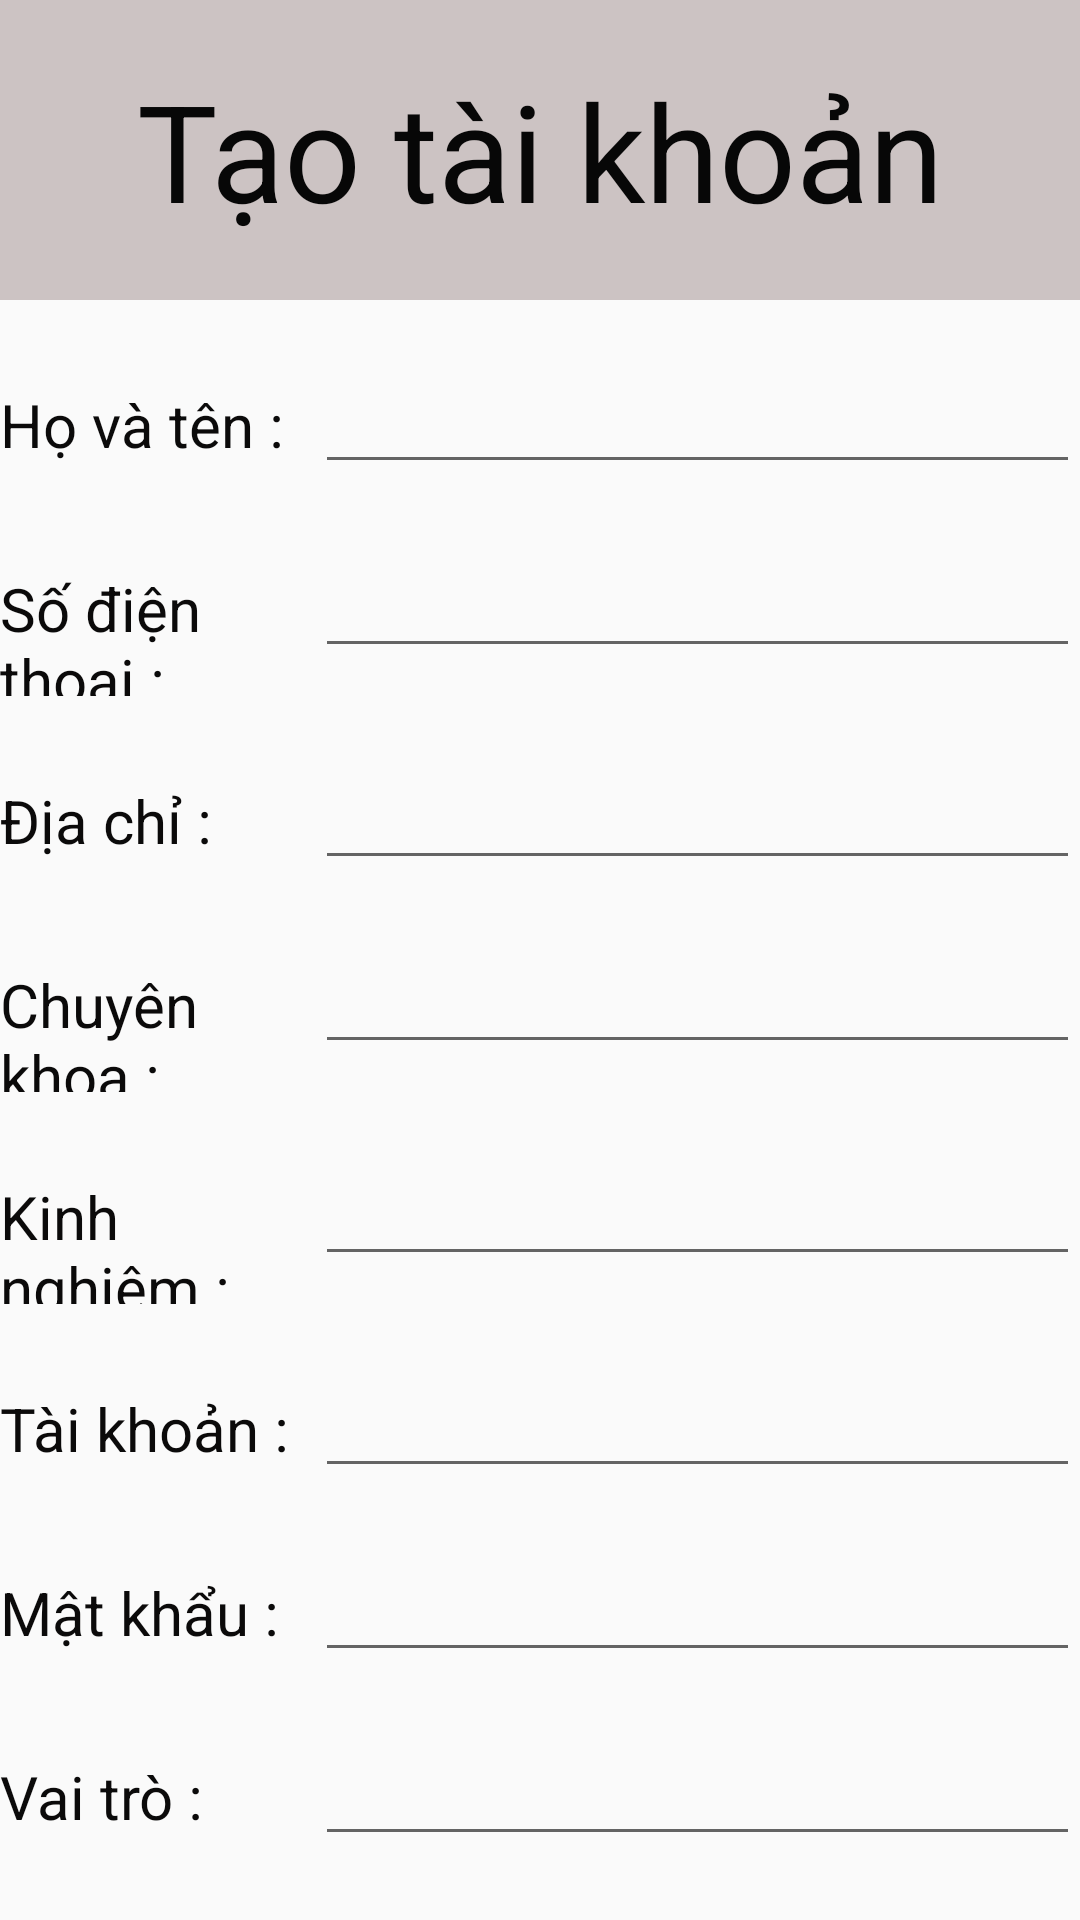

Layout XML and referenced resources for this Android screen:
<!-- AndroidManifest.xml: application theme Theme.AppCompat.Light.NoActionBar -->
<!-- res/layout/activity_them_tkbac_si.xml -->
<?xml version="1.0" encoding="utf-8"?>
<LinearLayout xmlns:android="http://schemas.android.com/apk/res/android"
    xmlns:app="http://schemas.android.com/apk/res-auto"
    xmlns:tools="http://schemas.android.com/tools"
    android:layout_width="match_parent"
    android:layout_height="match_parent"
    android:orientation="vertical"
    tools:context=".ThemTKBacSiActivity">

    <TextView
        android:id="@+id/textView"
        android:layout_width="match_parent"
        android:layout_height="wrap_content"
        android:autoText="true"
        android:background="#CCC3C3"
        android:gravity="center"
        android:paddingTop="20dp"
        android:paddingBottom="20dp"
        android:text= "Tạo tài khoản"
        android:textColor="#070707"
        android:textSize="45dp" />

    <LinearLayout
        android:layout_width="match_parent"
        android:layout_height="wrap_content"
        android:layout_marginTop="20dp"
        android:orientation="horizontal">

        <TextView
            android:id="@+id/textView2"
            android:layout_width="60dp"
            android:layout_height="wrap_content"
            android:layout_weight="1"
            android:text="Họ và tên :"
            android:textColor="#0B0A0A"
            android:textSize="20dp" />

        <EditText
            android:id="@+id/edtTenBacSi"
            android:layout_width="wrap_content"
            android:layout_height="wrap_content"
            android:layout_weight="1"
            android:ems="10"
            android:inputType="textPersonName" />
    </LinearLayout>
    <LinearLayout
        android:layout_width="match_parent"
        android:layout_height="wrap_content"
        android:layout_marginTop="20dp"
        android:orientation="horizontal">

        <TextView
            android:id="@+id/textView3"
            android:layout_width="60dp"
            android:layout_height="wrap_content"
            android:layout_weight="1"
            android:text="Số điện thoại :"
            android:textColor="#0B0A0A"
            android:textSize="20dp" />

        <EditText
            android:id="@+id/edtSDT"
            android:layout_width="wrap_content"
            android:layout_height="wrap_content"
            android:layout_weight="1"
            android:ems="10"
            android:inputType="textPersonName" />
    </LinearLayout>
    <LinearLayout
        android:layout_width="match_parent"
        android:layout_height="wrap_content"
        android:layout_marginTop="20dp"
        android:orientation="horizontal">

        <TextView
            android:id="@+id/textView8"
            android:layout_width="60dp"
            android:layout_height="wrap_content"
            android:layout_weight="1"
            android:text="Địa chỉ :"
            android:textColor="#0B0A0A"
            android:textSize="20dp" />

        <EditText
            android:id="@+id/edtDiaChi"
            android:layout_width="wrap_content"
            android:layout_height="wrap_content"
            android:layout_weight="1"
            android:ems="10"
            android:inputType="textPersonName" />
    </LinearLayout>
    <LinearLayout
        android:layout_width="match_parent"
        android:layout_height="wrap_content"
        android:layout_marginTop="20dp"
        android:orientation="horizontal">

        <TextView
            android:id="@+id/textView01"
            android:layout_width="60dp"
            android:layout_height="wrap_content"
            android:layout_weight="1"
            android:text="Chuyên khoa :"
            android:textColor="#0B0A0A"
            android:textSize="20dp" />

        <EditText
            android:id="@+id/edtChuyenKhoa"
            android:layout_width="wrap_content"
            android:layout_height="wrap_content"
            android:layout_weight="1"
            android:ems="10"
            android:inputType="textPersonName" />
    </LinearLayout>
    <LinearLayout
        android:layout_width="match_parent"
        android:layout_height="wrap_content"
        android:layout_marginTop="20dp"
        android:orientation="horizontal">

        <TextView
            android:id="@+id/textView02"
            android:layout_width="60dp"
            android:layout_height="wrap_content"
            android:layout_weight="1"
            android:text="Kinh nghiệm :"
            android:textColor="#0B0A0A"
            android:textSize="20dp" />

        <EditText
            android:id="@+id/edtKinhNghiem"
            android:layout_width="wrap_content"
            android:layout_height="wrap_content"
            android:layout_weight="1"
            android:ems="10"
            android:inputType="textPersonName" />
    </LinearLayout>
    <LinearLayout
        android:layout_width="match_parent"
        android:layout_height="wrap_content"
        android:layout_marginTop="20dp"
        android:orientation="horizontal">

        <TextView
            android:id="@+id/textView4"
            android:layout_width="60dp"
            android:layout_height="wrap_content"
            android:layout_weight="1"
            android:text="Tài khoản :"
            android:textColor="#0B0A0A"
            android:textSize="20dp" />

        <EditText
            android:id="@+id/edtTenTK"
            android:layout_width="wrap_content"
            android:layout_height="wrap_content"
            android:layout_weight="1"
            android:ems="10"
            android:inputType="textPersonName" />
    </LinearLayout>
    <LinearLayout
        android:layout_width="match_parent"
        android:layout_height="wrap_content"
        android:layout_marginTop="20dp"
        android:orientation="horizontal">

        <TextView
            android:id="@+id/textView6"
            android:layout_width="60dp"
            android:layout_height="wrap_content"
            android:layout_weight="1"
            android:text="Mật khẩu :"
            android:textColor="#0B0A0A"
            android:textSize="20dp" />

        <EditText
            android:id="@+id/edtMatKhau"
            android:layout_width="wrap_content"
            android:layout_height="wrap_content"
            android:layout_weight="1"
            android:ems="10"
            android:inputType="textPersonName" />
    </LinearLayout>
    <LinearLayout
        android:layout_width="match_parent"
        android:layout_height="wrap_content"
        android:layout_marginTop="20dp"
        android:orientation="horizontal">

        <TextView
            android:id="@+id/textView7"
            android:layout_width="60dp"
            android:layout_height="wrap_content"
            android:layout_weight="1"
            android:text="Vai trò :"
            android:textColor="#0B0A0A"
            android:textSize="20dp" />

        <EditText
            android:id="@+id/edtVaiTro"
            android:layout_width="wrap_content"
            android:layout_height="wrap_content"
            android:layout_weight="1"
            android:ems="10"
            android:inputType="textPersonName" />


    </LinearLayout>

    <LinearLayout
        android:layout_width="match_parent"
        android:layout_height="match_parent"
        android:layout_marginTop="40dp"
        android:orientation="horizontal">

        <Button
            android:id="@+id/btnCapNhat"
            android:layout_width="wrap_content"
            android:layout_height="wrap_content"
            android:layout_marginLeft="10dp"
            android:layout_marginRight="10dp"
            android:layout_weight="1"
            android:text="Tạo" />

        <Button
            android:id="@+id/btnHuy"
            android:layout_marginLeft="10dp"
            android:layout_marginRight="10dp"
            android:layout_width="wrap_content"
            android:layout_height="wrap_content"
            android:layout_weight="1"
            android:text="Hủy" />
    </LinearLayout>


</LinearLayout>
<!-- resources referenced by this layout -->
<resources>

</resources>
